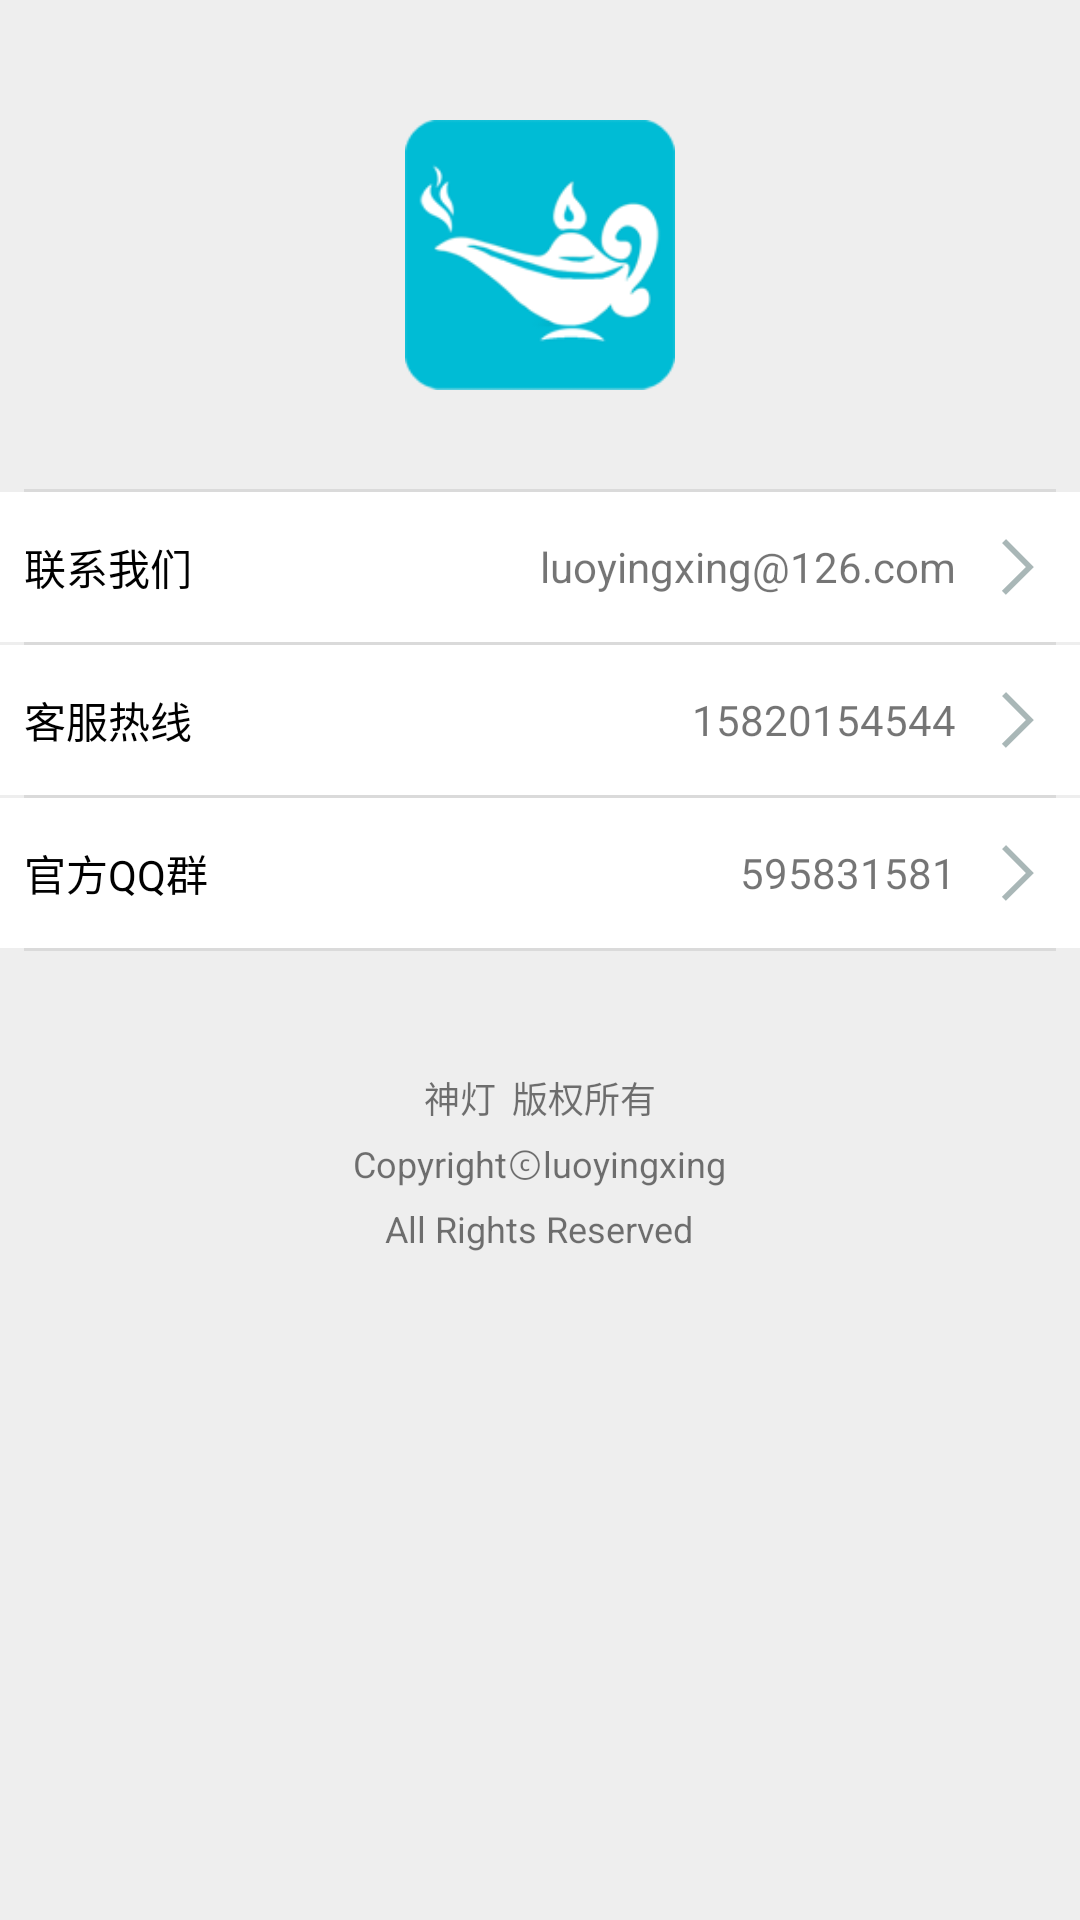

Layout XML and referenced resources for this Android screen:
<!-- AndroidManifest.xml: application theme AppTheme -->
<!-- res/layout/fragment_about.xml -->
<?xml version="1.0" encoding="utf-8"?>
<ScrollView xmlns:android="http://schemas.android.com/apk/res/android"
    android:layout_width="match_parent"
    android:layout_height="match_parent"
    android:background="@color/gray_ee">

    <LinearLayout
        android:layout_width="match_parent"
        android:layout_height="wrap_content"
        android:orientation="vertical">

        <ImageView
            android:layout_width="180dp"
            android:layout_height="90dp"
            android:layout_gravity="center_horizontal"
            android:layout_marginTop="40dp"
            android:contentDescription="@string/app_name"
            android:src="@mipmap/ic_launcher" />

        <TextView
            android:id="@+id/tv_about_us_0"
            android:layout_width="wrap_content"
            android:layout_height="wrap_content"
            android:layout_gravity="center_horizontal"
            android:layout_marginTop="1dp" />

        <View
            android:layout_width="match_parent"
            android:layout_height="1dp"
            android:layout_marginLeft="8dp"
            android:layout_marginRight="8dp"
            android:layout_marginTop="13dp"
            android:background="@color/gray_da" />

        <RelativeLayout
            android:id="@+id/item_fragment_about_us_1"
            android:layout_width="match_parent"
            android:layout_height="50dp"
            android:background="@color/white">

            <TextView
                android:id="@+id/tv_about_us_1"
                android:layout_width="wrap_content"
                android:layout_height="wrap_content"
                android:layout_centerVertical="true"
                android:layout_marginLeft="8dp"
                android:layout_marginStart="8dp"
                android:text="@string/about_us_string_1"
                android:textColor="@color/black"
                android:textSize="14sp" />

            <ImageView
                android:id="@+id/iv_about_us_1"
                android:layout_width="wrap_content"
                android:layout_height="wrap_content"
                android:layout_alignParentEnd="true"
                android:layout_alignParentRight="true"
                android:layout_centerVertical="true"
                android:layout_marginEnd="10dp"
                android:layout_marginRight="10dp"
                android:contentDescription="@string/app_name"
                android:src="@mipmap/icon_personal_list_right" />

            <TextView
                android:id="@+id/tv_about_us_2"
                android:layout_width="wrap_content"
                android:layout_height="wrap_content"
                android:layout_centerVertical="true"
                android:layout_marginEnd="10dp"
                android:layout_marginRight="10dp"
                android:layout_toLeftOf="@id/iv_about_us_1"
                android:layout_toStartOf="@+id/iv_about_us_1"
                android:text="@string/about_us_string_5" />
        </RelativeLayout>

        <View
            android:layout_width="match_parent"
            android:layout_height="1dp"
            android:layout_marginLeft="8dp"
            android:layout_marginRight="8dp"
            android:background="@color/gray_da" />

        <RelativeLayout
            android:id="@+id/item_fragment_about_us_3"
            android:layout_width="match_parent"
            android:layout_height="50dp"
            android:background="@color/white">

            <TextView
                android:id="@+id/tv_about_us_5"
                android:layout_width="wrap_content"
                android:layout_height="wrap_content"
                android:layout_centerVertical="true"
                android:layout_marginLeft="8dp"
                android:layout_marginStart="8dp"
                android:text="@string/about_us_string_3"
                android:textColor="@color/black"
                android:textSize="14sp" />

            <ImageView
                android:id="@+id/iv_about_us_3"
                android:layout_width="wrap_content"
                android:layout_height="wrap_content"
                android:layout_alignParentEnd="true"
                android:layout_alignParentRight="true"
                android:layout_centerVertical="true"
                android:layout_marginEnd="10dp"
                android:layout_marginRight="10dp"
                android:contentDescription="@string/app_name"
                android:src="@mipmap/icon_personal_list_right" />

            <TextView
                android:id="@+id/tv_about_us_6"
                android:layout_width="wrap_content"
                android:layout_height="wrap_content"
                android:layout_centerVertical="true"
                android:layout_marginEnd="10dp"
                android:layout_marginRight="10dp"
                android:layout_toLeftOf="@id/iv_about_us_3"
                android:layout_toStartOf="@id/iv_about_us_3"
                android:text="@string/about_us_string_7" />
        </RelativeLayout>

        <View
            android:layout_width="match_parent"
            android:layout_height="1dp"
            android:layout_marginLeft="8dp"
            android:layout_marginRight="8dp"
            android:background="@color/gray_da" />

        <RelativeLayout
            android:id="@+id/item_fragment_about_us_4"
            android:layout_width="match_parent"
            android:layout_height="50dp"
            android:background="@color/white">

            <TextView
                android:id="@+id/tv_about_us_7"
                android:layout_width="wrap_content"
                android:layout_height="wrap_content"
                android:layout_centerVertical="true"
                android:layout_marginLeft="8dp"
                android:layout_marginStart="8dp"
                android:text="@string/about_us_string_4"
                android:textColor="@color/black"
                android:textSize="14sp" />

            <ImageView
                android:id="@+id/iv_about_us_4"
                android:layout_width="wrap_content"
                android:layout_height="wrap_content"
                android:layout_alignParentEnd="true"
                android:layout_alignParentRight="true"
                android:layout_centerVertical="true"
                android:layout_marginEnd="10dp"
                android:layout_marginRight="10dp"
                android:contentDescription="@string/app_name"
                android:src="@mipmap/icon_personal_list_right" />

            <TextView
                android:id="@+id/tv_about_us_8"
                android:layout_width="wrap_content"
                android:layout_height="wrap_content"
                android:layout_centerVertical="true"
                android:layout_marginEnd="10dp"
                android:layout_marginRight="10dp"
                android:layout_toLeftOf="@id/iv_about_us_4"
                android:layout_toStartOf="@id/iv_about_us_4"
                android:text="@string/about_us_string_8" />
        </RelativeLayout>

        <View
            android:layout_width="match_parent"
            android:layout_height="1dp"
            android:layout_marginLeft="8dp"
            android:layout_marginRight="8dp"
            android:background="@color/gray_da" />

        <TextView
            android:layout_width="wrap_content"
            android:layout_height="wrap_content"
            android:layout_gravity="center_horizontal"
            android:layout_marginTop="40dp"
            android:text="@string/about_us_string_9"
            android:textSize="12sp" />

        <TextView
            android:layout_width="wrap_content"
            android:layout_height="wrap_content"
            android:layout_gravity="center_horizontal"
            android:layout_marginTop="5dp"
            android:text="@string/about_us_string_10"
            android:textSize="12sp" />

        <TextView
            android:layout_width="wrap_content"
            android:layout_height="wrap_content"
            android:layout_gravity="center_horizontal"
            android:layout_marginTop="5dp"
            android:text="@string/about_us_string_11"
            android:textSize="12sp" />
    </LinearLayout>

</ScrollView>
<!-- resources referenced by this layout -->
<resources>
  <color name="black">#ff000000</color>
  <color name="gray_da">#dadada</color>
  <color name="gray_ee">#eeeeee</color>
  <color name="white">#ffffffff</color>
  <!-- mipmap ic_launcher: png bitmap (mipmap-hdpi, 6217 bytes) -->
  <!-- mipmap icon_personal_list_right: png bitmap (mipmap-xxhdpi, 1443 bytes) -->
  <string name="about_us_string_1">联系我们</string>
  <string name="about_us_string_10">Copyrightⓒluoyingxing</string>
  <string name="about_us_string_11">All Rights Reserved</string>
  <string name="about_us_string_3">客服热线</string>
  <string name="about_us_string_4">官方QQ群</string>
  <string name="about_us_string_5">luoyingxing@126.com</string>
  <string name="about_us_string_7">15820154544</string>
  <string name="about_us_string_8">595831581</string>
  <string name="about_us_string_9">神灯  版权所有</string>
  <string name="app_name">神灯</string>
  <style name="AppTheme" parent="@style/Theme.AppCompat.Light">
          <item name="actionBarStyle">@style/ActionBar.Solid.Custom</item>
          <item name="actionBarSize">48dp</item>
          <item name="android:windowTranslucentStatus" tools:targetApi="kitkat">true</item>
          <item name="android:windowContentOverlay">@null</item>
      </style>
  <style name="ActionBar.Solid.Custom" parent="@style/Widget.AppCompat.Light.ActionBar.Solid">
          <item name="background">@color/actionBar_background</item>
          <item name="titleTextStyle">@style/MyActionBarTitleText</item>
      </style>
  <color name="actionBar_background">#00000000</color>
  <style name="MyActionBarTitleText" parent="@style/TextAppearance.AppCompat.Widget.ActionBar.Title">
          <item name="android:textColor">@color/gray_21</item>
      </style>
  <color name="gray_21">#212121</color>
</resources>
